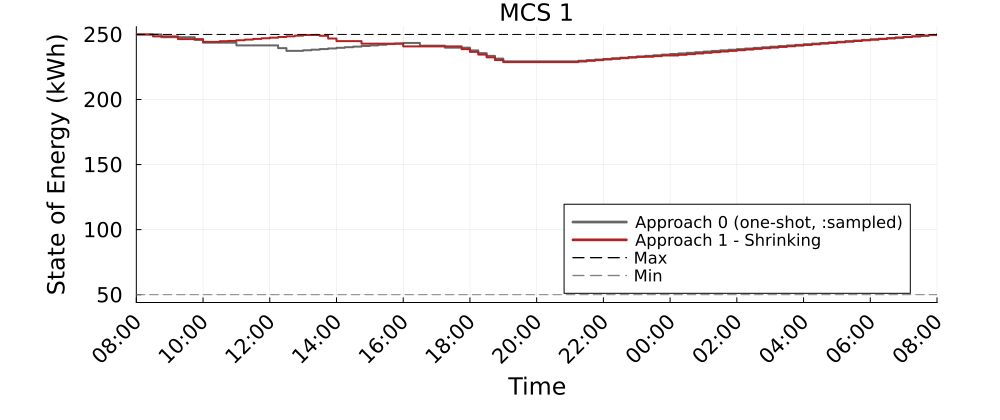

The data file committed next to this chart (first rows):
Time_Period, MCS_1_A0_kWh, MCS_1_A1S_kWh
1, 250.0, 250.0
2, 250.0, 250.0
3, 250.0, 248.5
4, 247.9, 248.5
5, 247.9, 248.5
6, 247.9, 246.4
7, 247.9, 246.4
8, 245.8, 246.4
9, 243.7, 244.3
10, 243.7, 244.3
11, 243.7, 244.8
12, 243.7, 245
13, 241.6, 245.5
14, 241.6, 246
15, 241.6, 246.5
16, 241.6, 247
17, 241.6, 247.5
18, 239.5, 248
19, 237.4, 248.6
20, 237.4, 249.1
21, 237.8, 249.6
22, 238.3, 249.6
23, 238.8, 248.9
24, 239.2, 246.9
25, 239.7, 244.9
26, 240.2, 244.9
27, 240.7, 244.9
28, 241.1, 242.9
29, 241.6, 242.9
30, 242.1, 242.9
31, 242.5, 242.9
32, 243, 242.9
33, 243.5, 240.8
34, 243.5, 240.8
35, 241.4, 240.8
36, 241.4, 240.8
37, 241.4, 240.8
38, 239.8, 240.8
39, 239.8, 240.8
40, 239.8, 238.7
41, 237.7, 236.6
42, 235.6, 234.5
43, 233.5, 232.4
44, 231.4, 230.3
45, 229.3, 228.7
46, 229.3, 228.7
47, 229.3, 228.7
48, 229.3, 228.7
49, 229.3, 228.7
50, 229.3, 228.7
51, 229.3, 228.7
52, 229.3, 228.7
53, 229.3, 228.7
54, 229.8, 229.2
55, 230.3, 229.7
56, 230.7, 230.2
57, 231.2, 230.8
58, 231.7, 231.3
59, 232.1, 231.8
60, 232.6, 232.3
... 37 more rows
